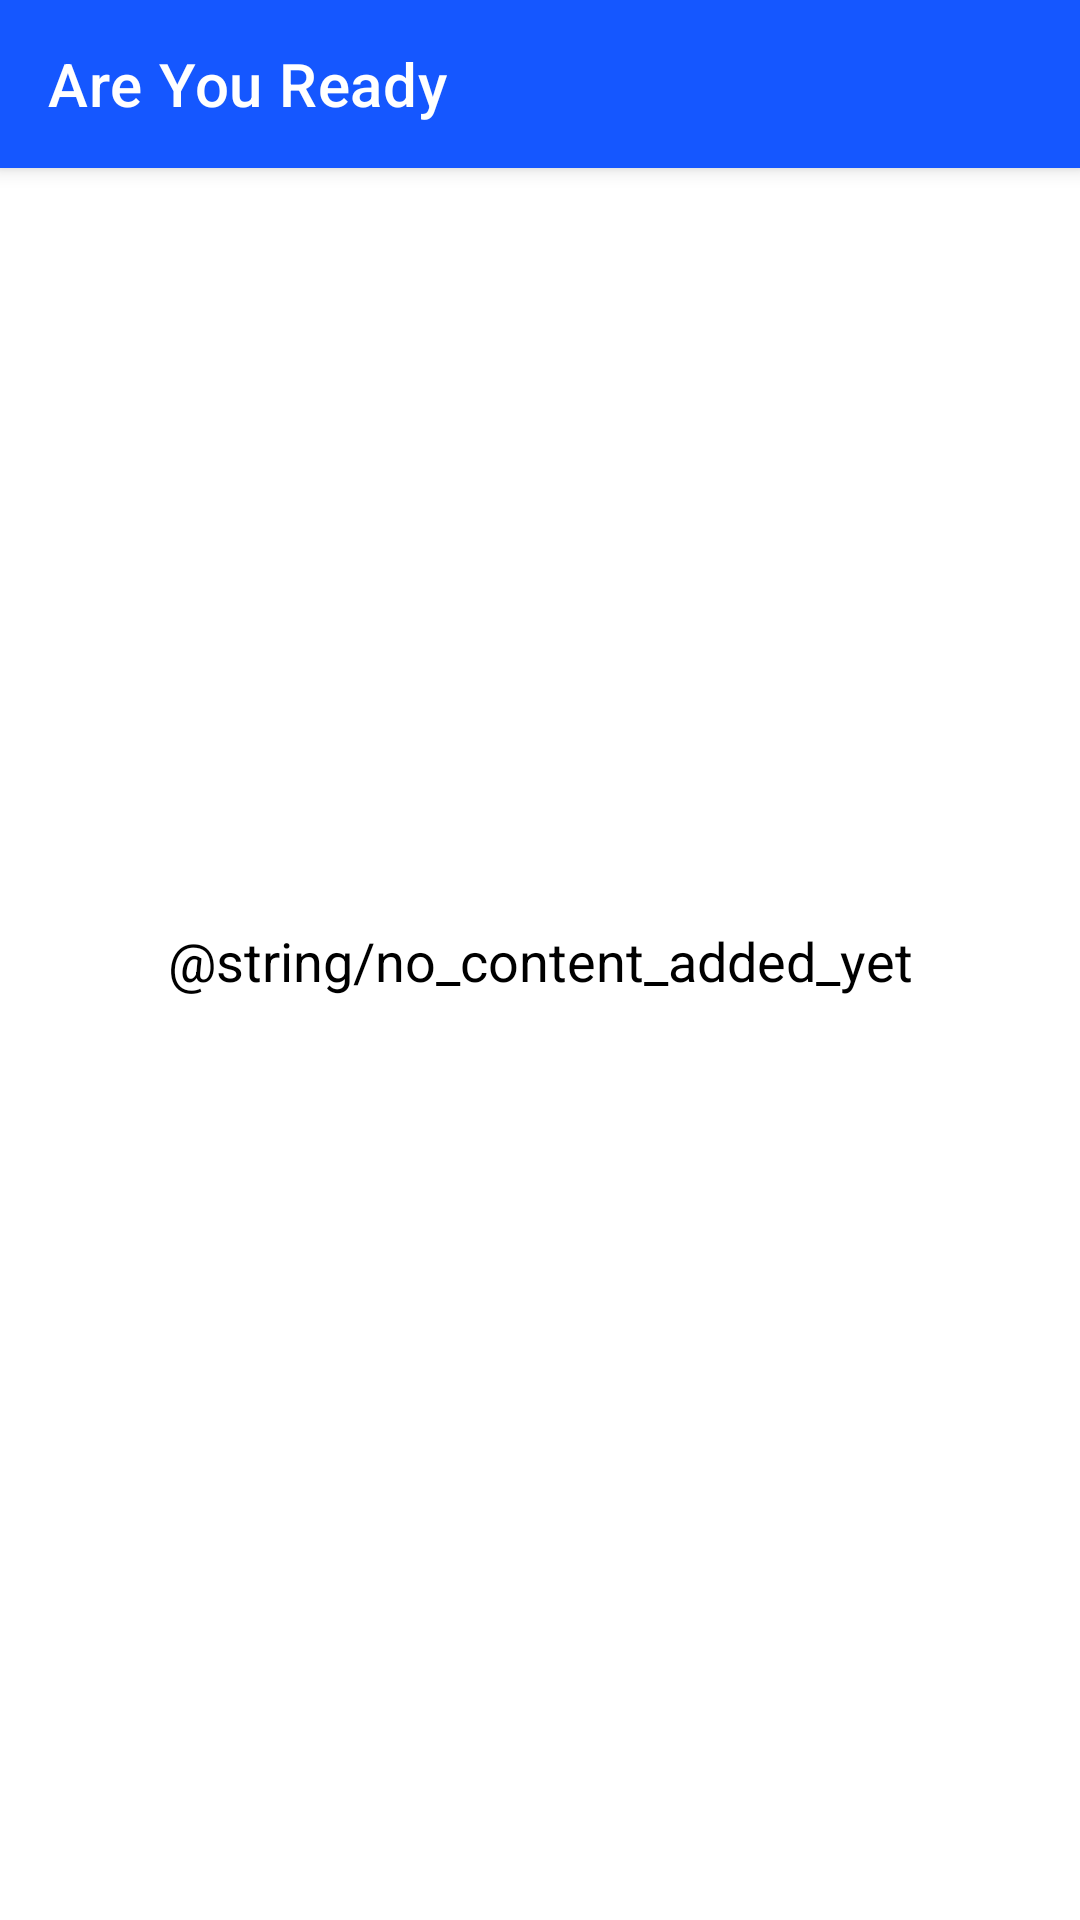

Here is an Android app screen rendered from its layout file. Give the layout XML and the strings, colors and styles it references.
<!-- AndroidManifest.xml: application theme Theme.TakeAStep -->
<!-- res/layout/activity_admin_are_you_ready.xml -->
<?xml version="1.0" encoding="utf-8"?>
<androidx.constraintlayout.widget.ConstraintLayout
    xmlns:android="http://schemas.android.com/apk/res/android"
    xmlns:app="http://schemas.android.com/apk/res-auto"
    xmlns:tools="http://schemas.android.com/tools"
    android:layout_width="match_parent"
    android:layout_height="match_parent"
    tools:context=".activities.admin.AdminAreYouReadyActivity">
    <androidx.appcompat.widget.Toolbar
        android:id="@+id/toolBar"
        android:layout_width="match_parent"
        android:layout_height="?attr/actionBarSize"
        android:background="#1557FF"
        android:elevation="4dp"
        app:navigationIcon="@drawable/ic_arrow_back"
        app:title="Are You Ready"
        android:theme="@style/ThemeOverlay.AppCompat.Dark.ActionBar"
        app:popupTheme="@style/ThemeOverlay.AppCompat.Light"
        app:layout_constraintTop_toTopOf="parent"
        app:layout_constraintStart_toStartOf="parent"
        app:layout_constraintEnd_toEndOf="parent"
        app:layout_constraintBottom_toTopOf="@id/recycler"
        app:layout_constraintVertical_bias="0"/>
    <androidx.recyclerview.widget.RecyclerView
        android:id="@+id/recycler"
        android:layout_width="match_parent"
        android:layout_height="0dp"
        app:layout_constraintTop_toBottomOf="@id/toolBar"
        app:layout_constraintStart_toStartOf="parent"
        app:layout_constraintEnd_toEndOf="parent"
        app:layout_constraintBottom_toBottomOf="parent"/>

    <TextView
        android:id="@+id/error_text"
        android:layout_width="wrap_content"
        android:layout_height="wrap_content"
        android:text="@string/no_content_added_yet"
        android:textColor="@color/black"
        app:layout_constraintTop_toTopOf="parent"
        app:layout_constraintStart_toStartOf="parent"
        app:layout_constraintEnd_toEndOf="parent"
        app:layout_constraintBottom_toBottomOf="parent"
        android:textSize="18sp"/>


</androidx.constraintlayout.widget.ConstraintLayout>
<!-- resources referenced by this layout -->
<resources>
  <color name="black">#FF000000</color>
  <style name="Theme.TakeAStep" parent="Theme.MaterialComponents.Light.NoActionBar">
          
          
          <item name="colorPrimary">@color/purple_200</item>
          <item name="colorPrimaryVariant">@color/purple_700</item>
          <item name="colorOnPrimary">@color/white</item>
          
          <item name="colorSecondary">@color/teal_200</item>
          <item name="colorSecondaryVariant">@color/teal_700</item>
          <item name="colorOnSecondary">@color/black</item>
          <item name="android:navigationBarColor">@android:color/transparent</item>
          <item name="android:windowTranslucentNavigation">false</item>
          
          <item name="android:statusBarColor" tools:targetApi="l">?attr/colorPrimaryVariant</item>
          
          <item name="android:forceDarkAllowed" tools:targetApi="q">false</item>
      </style>
  <color name="purple_200">#1428bf</color>
  <color name="purple_700">#1428bf</color>
  <color name="white">#FFFFFFFF</color>
  <color name="teal_200">#1428bf</color>
  <color name="teal_700">#FF018786</color>
</resources>
